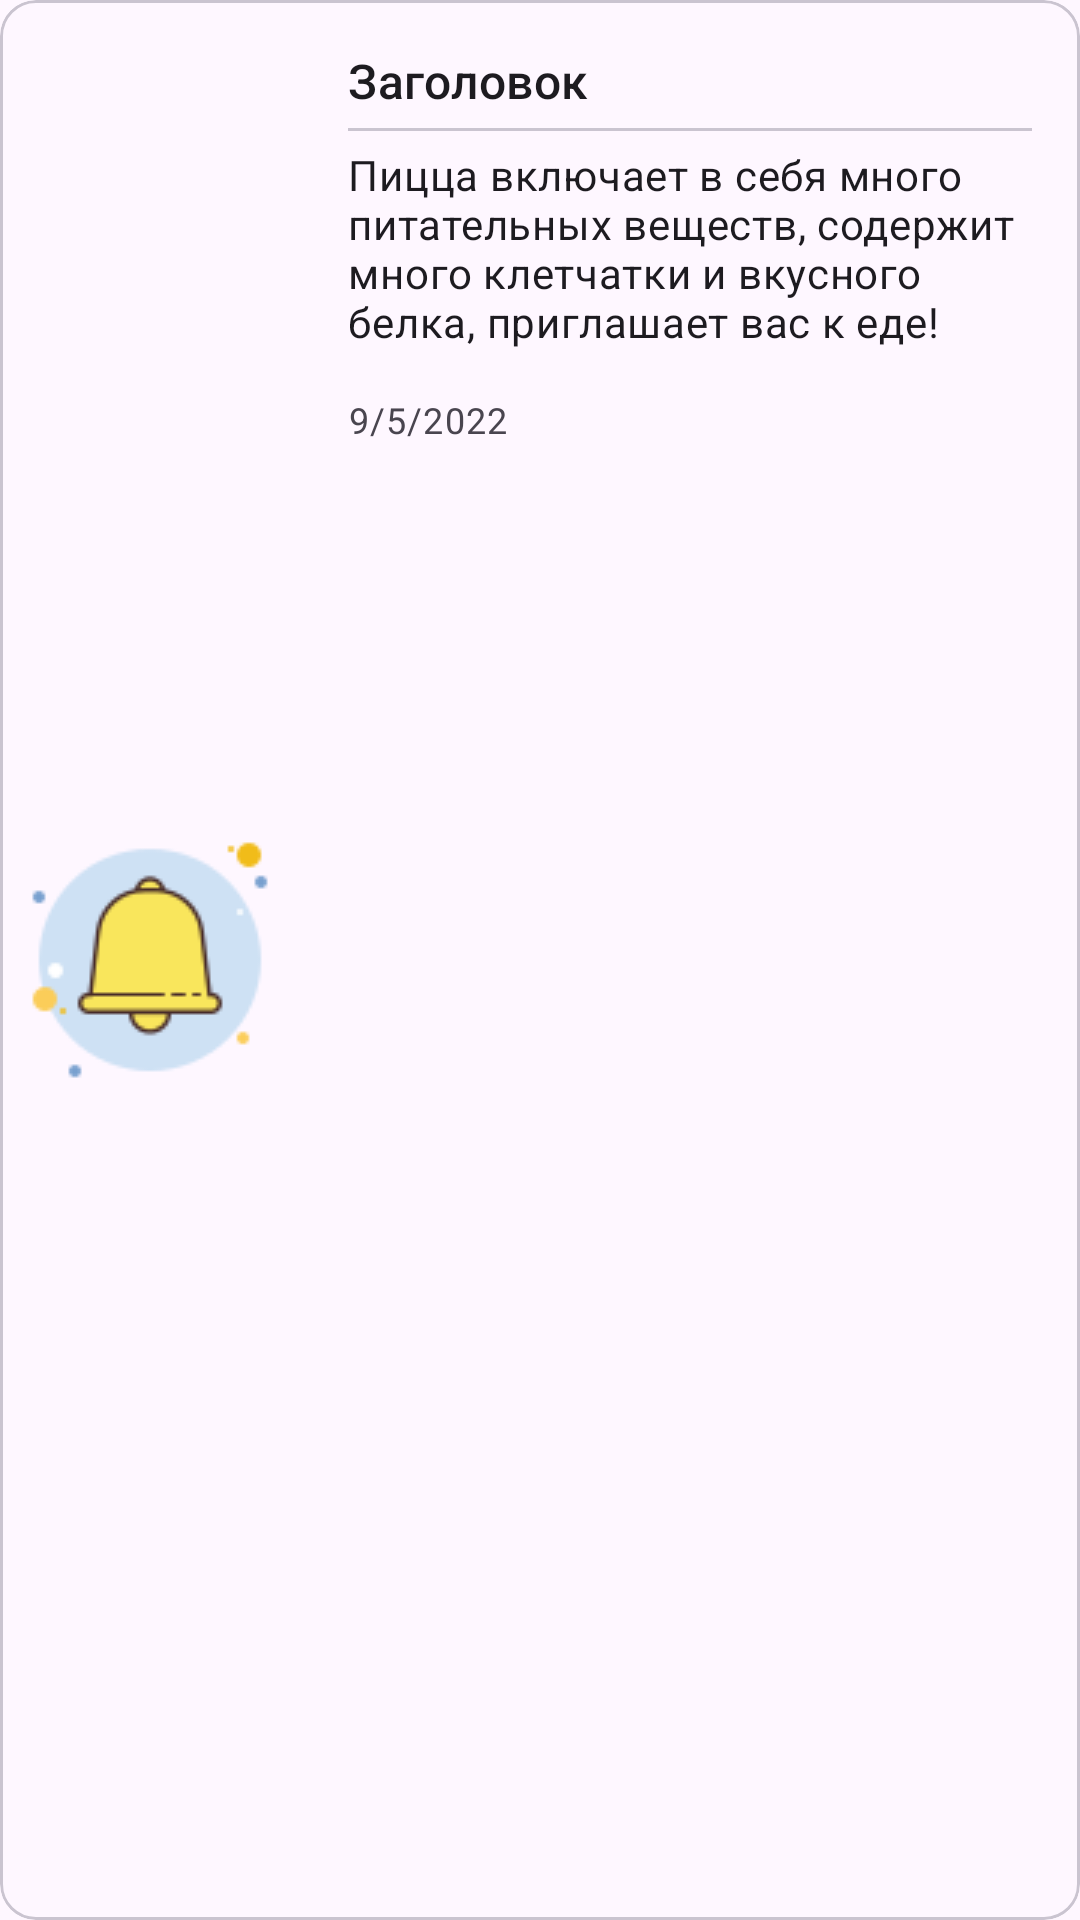

The Android layout XML behind this screen, and the referenced resources:
<!-- AndroidManifest.xml: application theme Theme.flatyApp -->
<!-- res/layout/notify_card.xml -->
<?xml version="1.0" encoding="utf-8"?>
<com.google.android.material.card.MaterialCardView xmlns:android="http://schemas.android.com/apk/res/android"
    xmlns:app="http://schemas.android.com/apk/res-auto"
    style="@style/Widget.Material3.CardView.Outlined"
    android:layout_width="match_parent"
    android:layout_height="wrap_content"
    android:layout_margin="8dp"
    android:clickable="false"
    android:focusable="false"
    android:checkable="false">

    <LinearLayout
        android:layout_width="match_parent"
        android:layout_height="match_parent"
        android:orientation="horizontal"
        >

        <ImageView
            android:id="@+id/icon"
            android:layout_width="wrap_content"
            android:layout_height="wrap_content"
            android:layout_gravity="center"
            app:srcCompat="@drawable/notify_icon_2"
            android:scaleType="fitXY"
            />

        <LinearLayout
            android:layout_width="match_parent"
            android:layout_height="wrap_content"
            android:orientation="vertical"
            android:padding="16dp"
            >

            <TextView
                android:layout_width="match_parent"
                android:layout_height="wrap_content"
                android:id="@+id/notify_title"
                android:text="@string/title"
                android:textAppearance="?attr/textAppearanceTitleMedium"
                />

            <com.google.android.material.divider.MaterialDivider
                android:layout_width="match_parent"
                android:layout_height="wrap_content"
                android:layout_marginTop="5dp"
                android:layout_marginBottom="5dp"
                />

            <TextView
                android:layout_width="match_parent"
                android:layout_height="wrap_content"
                android:id="@+id/notify_subject"
                android:text="@string/example_Flat_describe"
                android:textAppearance="?attr/textAppearanceBodyMedium"
                android:layout_marginBottom="15dp"
                />

            <TextView
                android:layout_width="match_parent"
                android:layout_height="wrap_content"
                android:id="@+id/notify_date"
                android:text="@string/example_date"
                android:textAppearance="?attr/textAppearanceBodySmall"
                />

        </LinearLayout>

    </LinearLayout>



</com.google.android.material.card.MaterialCardView>
<!-- resources referenced by this layout -->
<resources>
  <!-- drawable notify_icon_2: png bitmap (drawable, 4222 bytes) -->
  <string name="example_Flat_describe">Пицца включает в себя много питательных веществ, содержит много клетчатки и вкусного белка, приглашает вас к еде!</string>
  <string name="example_date">9/5/2022</string>
  <string name="title">Заголовок</string>
  <style name="Theme.flatyApp" parent="Theme.Material3.Light.NoActionBar">
          
          <item name="colorPrimary">@color/main_color</item>
          <item name="colorPrimaryDark">@color/main_color</item>
          <item name="colorAccent">@color/teal_200</item>
          <item name="circularProgressIndicatorStyle">@style/Widget.App.CircularProgressIndicator</item>
      </style>
  <color name="main_color">#03A9F4</color>
  <color name="teal_200">#FF03DAC5</color>
  <style name="Widget.App.CircularProgressIndicator" parent="Widget.Material3.CircularProgressIndicator.Medium">
          <item name="materialThemeOverlay">@style/ThemeOverlay.App.CircularProgressIndicator</item>
          <item name="trackThickness">20dp</item>
      </style>
  <style name="ThemeOverlay.App.CircularProgressIndicator" parent="">
          <item name="indicatorColor">@color/white</item>
      </style>
  <color name="white">#FFFFFFFF</color>
</resources>
